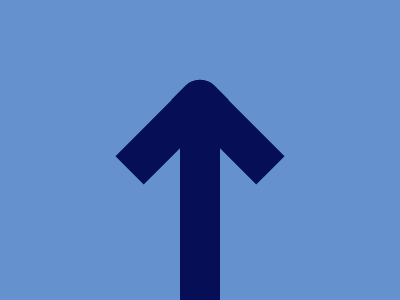

Give the HTML and CSS whose rendering is this image.

<!DOCTYPE html>
<html lang="en">
<head>
    <meta charset="UTF-8">
    <meta name="viewport" content="width=device-width, initial-scale=1.0">
    <title>Document</title>
</head>
<body>
    <div class="container">
  <div class="side left"></div>
  <div class="pillar"></div>
  <div class="side right"></div>
</div>

<style>
body{
  margin:0;
  display:grid;
  place-items:center;
  background:#6592CF;
}

.container{
  width:400px;
  height:300px;
  position:relative;
}

.pillar,
.side{
  position:absolute;
  bottom:0;
  background:#060F55;
}

.pillar{
  width:40px;
  height:200px;
  left:180px;
}

.side{
  width:40px;
  height:120px;
}

.left{
  left:152px;
  bottom:112px;
  rotate:45deg;
  border-radius:20px 0 0;
}

.right{
  left:208px;
  bottom:112px;
  rotate:-45deg;
  border-radius:0 20px 0 0;
}
</style>
</body>
</html>
